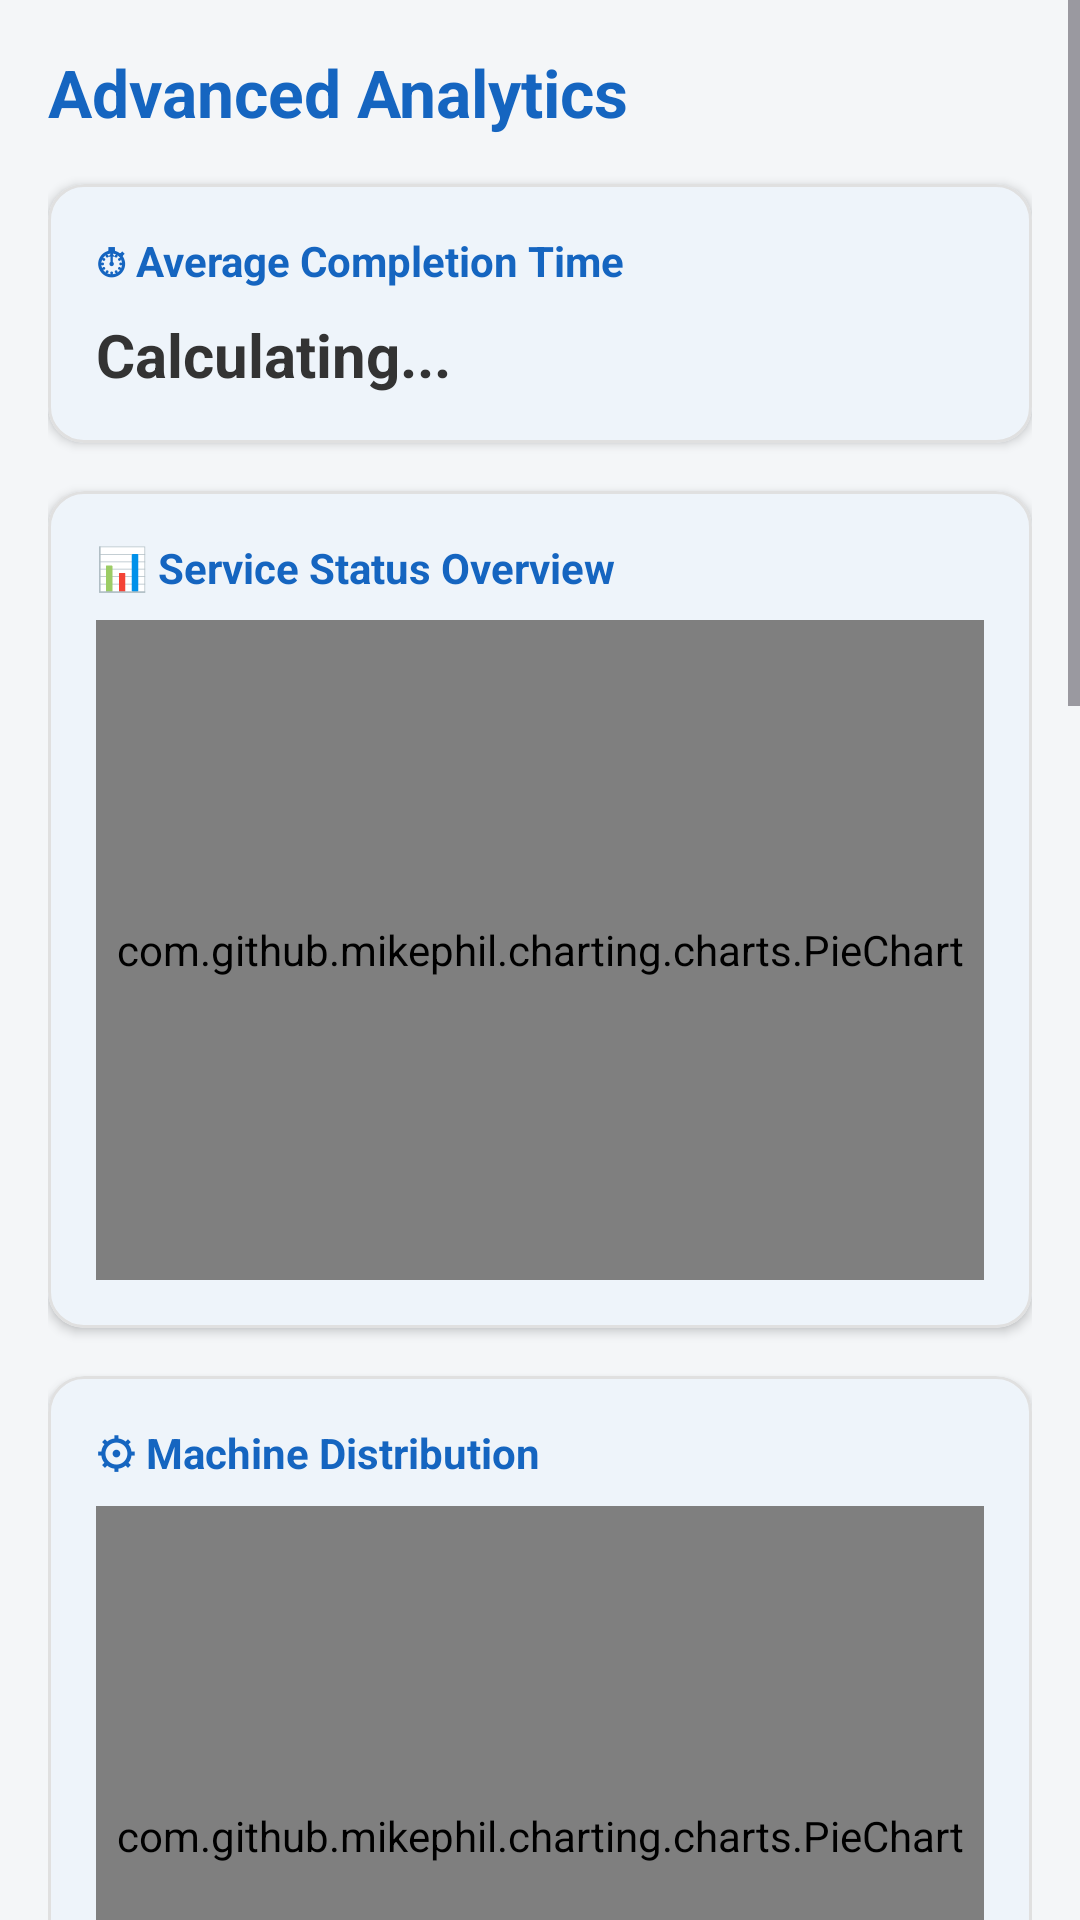

Reconstruct the res/layout file that produces this screen, plus the resources it refers to.
<!-- AndroidManifest.xml: application theme Theme.ServiceManagerApp -->
<!-- res/layout/fragment_reports.xml -->
<?xml version="1.0" encoding="utf-8"?>
<ScrollView xmlns:android="http://schemas.android.com/apk/res/android"
    xmlns:app="http://schemas.android.com/apk/res-auto"
    android:layout_width="match_parent"
    android:layout_height="match_parent"
    android:fadeScrollbars="false"
    android:background="#F4F6F8">

    <LinearLayout
        android:layout_width="match_parent"
        android:layout_height="wrap_content"
        android:orientation="vertical"
        android:padding="16dp">

        <TextView
            android:layout_width="wrap_content"
            android:layout_height="wrap_content"
            android:text="Advanced Analytics"
            android:textSize="22sp"
            android:textStyle="bold"
            android:textColor="@color/brand_primary"
            android:layout_marginBottom="16dp"/>

        
        <com.google.android.material.card.MaterialCardView
            android:layout_width="match_parent"
            android:layout_height="wrap_content"
            android:layout_marginBottom="16dp"
            app:cardBackgroundColor="#FFFFFF"
            app:strokeWidth="1dp"
            app:strokeColor="#E0E0E0"
            app:cardCornerRadius="12dp"
            app:cardElevation="2dp">
            <LinearLayout
                android:layout_width="match_parent"
                android:layout_height="wrap_content"
                android:orientation="vertical"
                android:padding="16dp">
                <TextView
                    android:layout_width="wrap_content"
                    android:layout_height="wrap_content"
                    android:text="⏱ Average Completion Time"
                    android:textSize="14sp"
                    android:textStyle="bold"
                    android:textColor="#1565C0"
                    android:layout_marginBottom="8dp"/>
                <TextView
                    android:id="@+id/avgTimeTxt"
                    android:layout_width="wrap_content"
                    android:layout_height="wrap_content"
                    android:text="Calculating..."
                    android:textSize="20sp"
                    android:textColor="#333333"
                    android:textStyle="bold"/>
            </LinearLayout>
        </com.google.android.material.card.MaterialCardView>

        
        <com.google.android.material.card.MaterialCardView
            android:layout_width="match_parent"
            android:layout_height="wrap_content"
            android:layout_marginBottom="16dp"
            app:cardBackgroundColor="#FFFFFF"
            app:strokeWidth="1dp"
            app:strokeColor="#E0E0E0"
            app:cardCornerRadius="12dp"
            app:cardElevation="2dp">
            <LinearLayout
                android:layout_width="match_parent"
                android:layout_height="wrap_content"
                android:orientation="vertical"
                android:padding="16dp">
                <TextView
                    android:layout_width="wrap_content"
                    android:layout_height="wrap_content"
                    android:text="📊 Service Status Overview"
                    android:textSize="14sp"
                    android:textStyle="bold"
                    android:textColor="#1565C0"
                    android:layout_marginBottom="8dp"/>
                <com.github.mikephil.charting.charts.PieChart
                    android:id="@+id/statusChart"
                    android:layout_width="match_parent"
                    android:layout_height="220dp"/>
            </LinearLayout>
        </com.google.android.material.card.MaterialCardView>

        
        <com.google.android.material.card.MaterialCardView
            android:layout_width="match_parent"
            android:layout_height="wrap_content"
            android:layout_marginBottom="16dp"
            app:cardBackgroundColor="#FFFFFF"
            app:strokeWidth="1dp"
            app:strokeColor="#E0E0E0"
            app:cardCornerRadius="12dp"
            app:cardElevation="2dp">
            <LinearLayout
                android:layout_width="match_parent"
                android:layout_height="wrap_content"
                android:orientation="vertical"
                android:padding="16dp">
                <TextView
                    android:layout_width="wrap_content"
                    android:layout_height="wrap_content"
                    android:text="⚙ Machine Distribution"
                    android:textSize="14sp"
                    android:textStyle="bold"
                    android:textColor="#1565C0"
                    android:layout_marginBottom="8dp"/>
                <com.github.mikephil.charting.charts.PieChart
                    android:id="@+id/machineChart"
                    android:layout_width="match_parent"
                    android:layout_height="220dp"/>
            </LinearLayout>
        </com.google.android.material.card.MaterialCardView>

        
        <com.google.android.material.card.MaterialCardView
            android:layout_width="match_parent"
            android:layout_height="wrap_content"
            android:layout_marginBottom="16dp"
            app:cardBackgroundColor="#FFFFFF"
            app:strokeWidth="1dp"
            app:strokeColor="#E0E0E0"
            app:cardCornerRadius="12dp"
            app:cardElevation="2dp">
            <LinearLayout
                android:layout_width="match_parent"
                android:layout_height="wrap_content"
                android:orientation="vertical"
                android:padding="16dp">
                <TextView
                    android:layout_width="wrap_content"
                    android:layout_height="wrap_content"
                    android:text="🏆 Staff Performance (Completed)"
                    android:textSize="14sp"
                    android:textStyle="bold"
                    android:textColor="#1565C0"
                    android:layout_marginBottom="8dp"/>
                <com.github.mikephil.charting.charts.BarChart
                    android:id="@+id/staffPerformanceChart"
                    android:layout_width="match_parent"
                    android:layout_height="220dp"/>
            </LinearLayout>
        </com.google.android.material.card.MaterialCardView>

        
        <com.google.android.material.card.MaterialCardView
            android:layout_width="match_parent"
            android:layout_height="wrap_content"
            android:layout_marginBottom="16dp"
            app:cardBackgroundColor="#FFFFFF"
            app:strokeWidth="1dp"
            app:strokeColor="#E0E0E0"
            app:cardCornerRadius="12dp"
            app:cardElevation="2dp">
            <LinearLayout
                android:layout_width="match_parent"
                android:layout_height="wrap_content"
                android:orientation="vertical"
                android:padding="16dp">
                <TextView
                    android:layout_width="wrap_content"
                    android:layout_height="wrap_content"
                    android:text="✅ Staff Acceptance Rate"
                    android:textSize="14sp"
                    android:textStyle="bold"
                    android:textColor="#1565C0"
                    android:layout_marginBottom="8dp"/>
                <com.github.mikephil.charting.charts.BarChart
                    android:id="@+id/acceptanceRateChart"
                    android:layout_width="match_parent"
                    android:layout_height="220dp"/>
            </LinearLayout>
        </com.google.android.material.card.MaterialCardView>

        
        <com.google.android.material.card.MaterialCardView
            android:layout_width="match_parent"
            android:layout_height="wrap_content"
            android:layout_marginBottom="16dp"
            app:cardBackgroundColor="#FFFFFF"
            app:strokeWidth="1dp"
            app:strokeColor="#E0E0E0"
            app:cardCornerRadius="12dp"
            app:cardElevation="2dp">
            <LinearLayout
                android:layout_width="match_parent"
                android:layout_height="wrap_content"
                android:orientation="vertical"
                android:padding="16dp">
                <TextView
                    android:layout_width="wrap_content"
                    android:layout_height="wrap_content"
                    android:text="📈 Peak Workload (Services per Day)"
                    android:textSize="14sp"
                    android:textStyle="bold"
                    android:textColor="#1565C0"
                    android:layout_marginBottom="8dp"/>
                <com.github.mikephil.charting.charts.LineChart
                    android:id="@+id/workloadChart"
                    android:layout_width="match_parent"
                    android:layout_height="220dp"/>
            </LinearLayout>
        </com.google.android.material.card.MaterialCardView>

        <Button
            android:id="@+id/downloadReportBtn"
            android:layout_width="match_parent"
            android:layout_height="55dp"
            android:text="📥 Download Executive Report"
            android:textSize="15sp"
            android:backgroundTint="#2E7D32"
            android:textColor="#FFFFFF"
            android:layout_marginBottom="30dp"/>

    </LinearLayout>
</ScrollView>
<!-- resources referenced by this layout -->
<resources>
  <color name="brand_primary">#1565C0</color>
  <style name="Theme.ServiceManagerApp" parent="Base.Theme.ServiceManagerApp" />
  <style name="Base.Theme.ServiceManagerApp" parent="Theme.Material3.DayNight.NoActionBar">
          
          <item name="colorPrimary">@color/brand_primary</item>
          <item name="colorOnPrimary">@color/white</item>
          <item name="colorSecondary">@color/brand_primary</item>
          <item name="colorOnSecondary">@color/white</item>
          <item name="colorTertiary">@color/brand_primary</item>
          
          <item name="android:statusBarColor">@color/brand_primary_dark</item>
          <item name="android:navigationBarColor">@color/brand_primary_dark</item>
          
          <item name="android:windowBackground">@color/surface</item>
          <item name="colorSurface">@color/card_bg</item>
      </style>
  <color name="white">#FFFFFFFF</color>
  <color name="brand_primary_dark">#0D47A1</color>
  <color name="surface">#F4F6F8</color>
  <color name="card_bg">#FFFFFF</color>
</resources>
